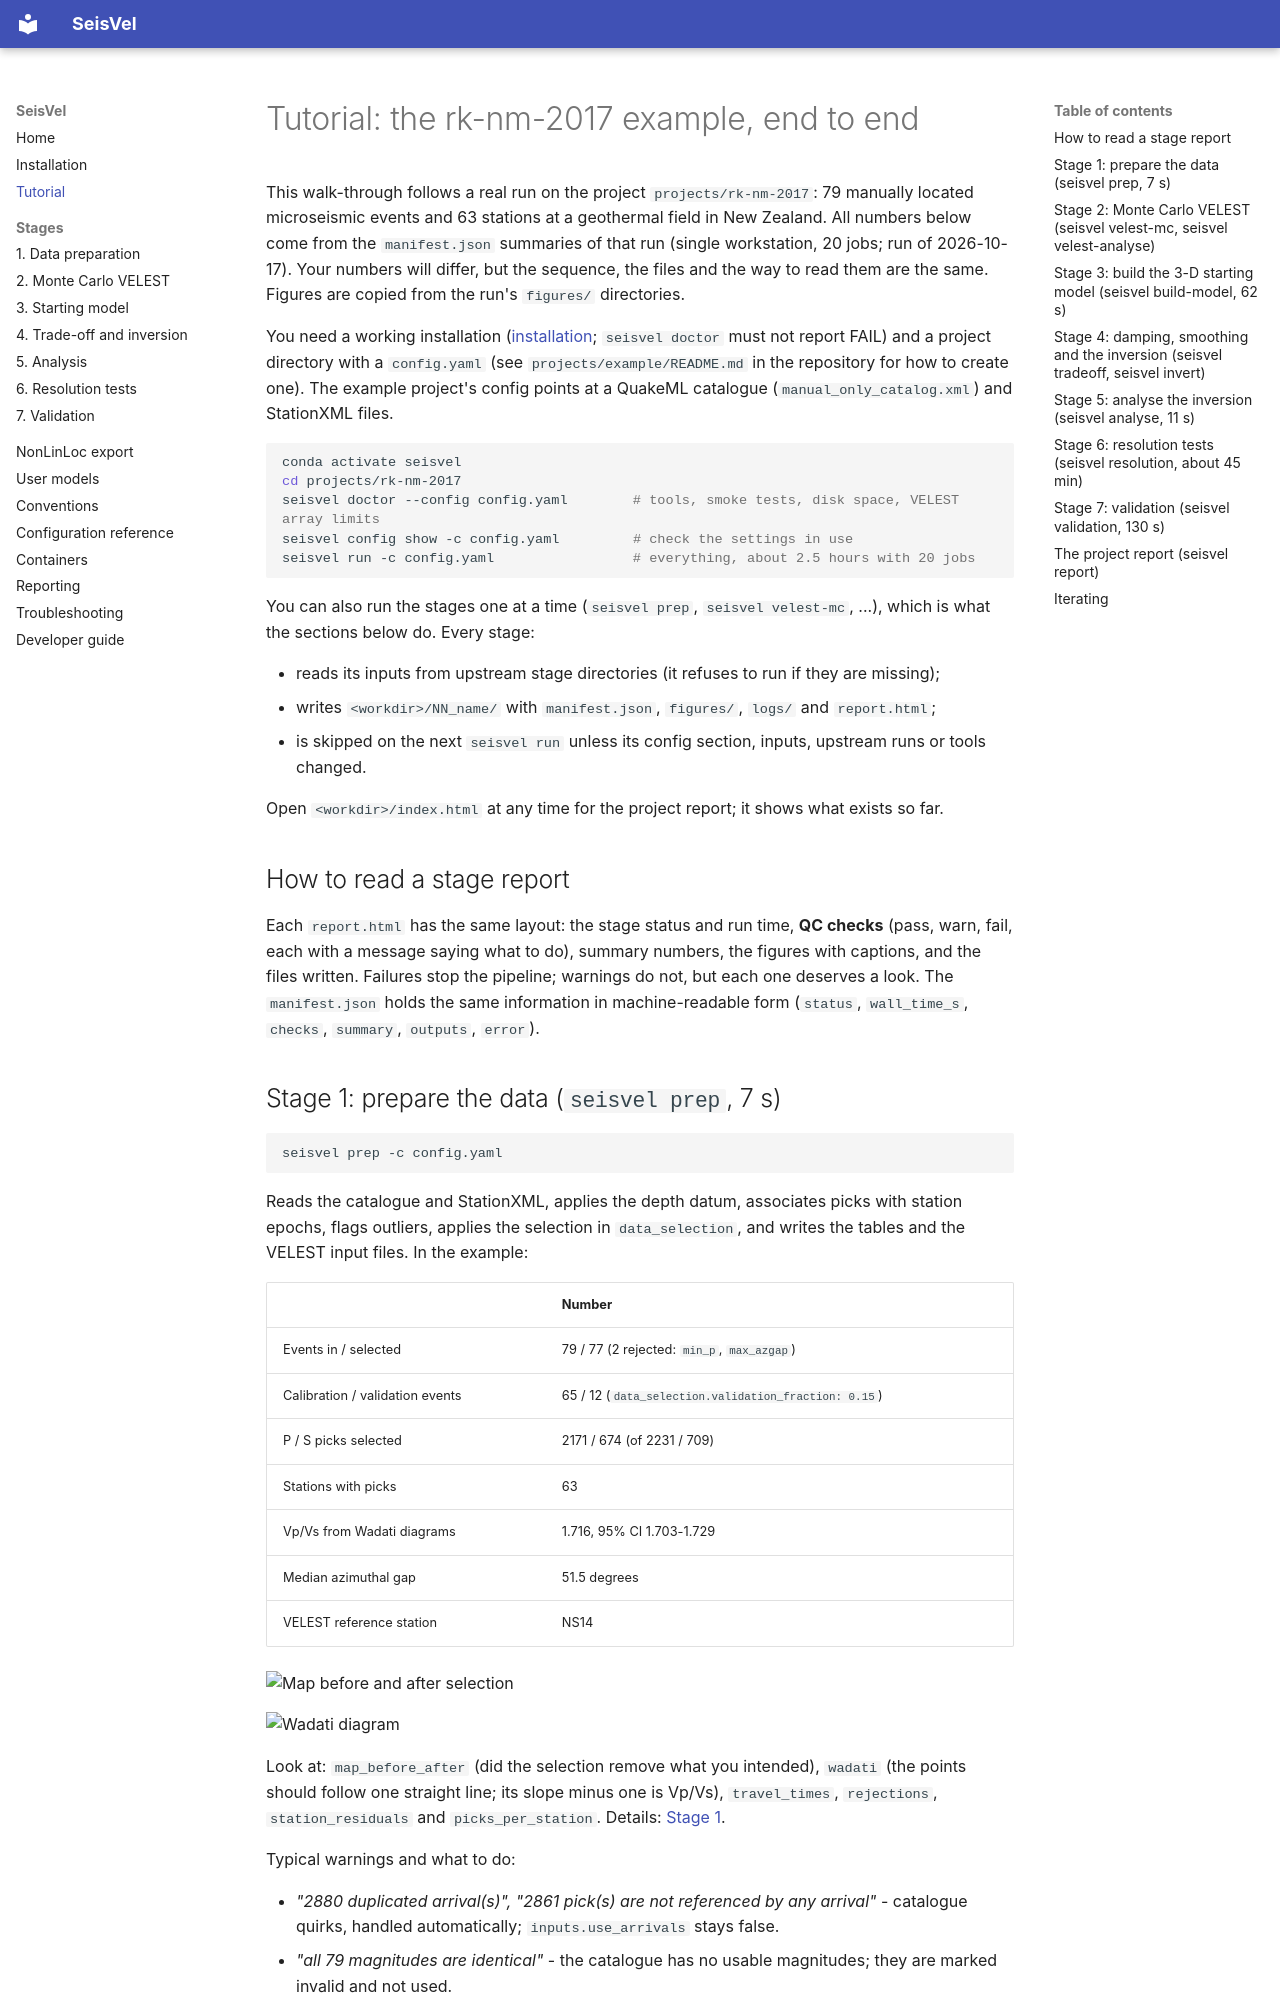

repository: StevenSewell83/SeisVel · page: tutorial/index.html · generator: mkdocs

# Tutorial: the rk-nm-2017 example, end to end

This walk-through follows a real run on the project `projects/rk-nm-2017`: 79 manually located
microseismic events and 63 stations at a geothermal field in New Zealand. All numbers below
come from the `manifest.json` summaries of that run (single workstation, 20 jobs; run of 2026-10-17). Your numbers
will differ, but the sequence, the files and the way to read them are the same. Figures are
copied from the run's `figures/` directories.

You need a working installation ([installation](install.md); `seisvel doctor` must not report FAIL)
and a project directory with a `config.yaml` (see `projects/example/README.md` in the repository
for how to create one). The example project's config points at a QuakeML catalogue
(`manual_only_catalog.xml`) and StationXML files.

```bash
conda activate seisvel
cd projects/rk-nm-2017
seisvel doctor --config config.yaml        # tools, smoke tests, disk space, VELEST array limits
seisvel config show -c config.yaml         # check the settings in use
seisvel run -c config.yaml                 # everything, about 2.5 hours with 20 jobs
```

You can also run the stages one at a time (`seisvel prep`, `seisvel velest-mc`, ...), which is what the
sections below do. Every stage:

* reads its inputs from upstream stage directories (it refuses to run if they are missing);
* writes `<workdir>/NN_name/` with `manifest.json`, `figures/`, `logs/` and `report.html`;
* is skipped on the next `seisvel run` unless its config section, inputs, upstream runs or tools changed.

Open `<workdir>/index.html` at any time for the project report; it shows what exists so far.

## How to read a stage report

Each `report.html` has the same layout: the stage status and run time, **QC checks** (pass, warn,
fail, each with a message saying what to do), summary numbers, the figures with captions, and the
files written. Failures stop the pipeline; warnings do not, but each one deserves a look. The
`manifest.json` holds the same information in machine-readable form (`status`, `wall_time_s`,
`checks`, `summary`, `outputs`, `error`).
